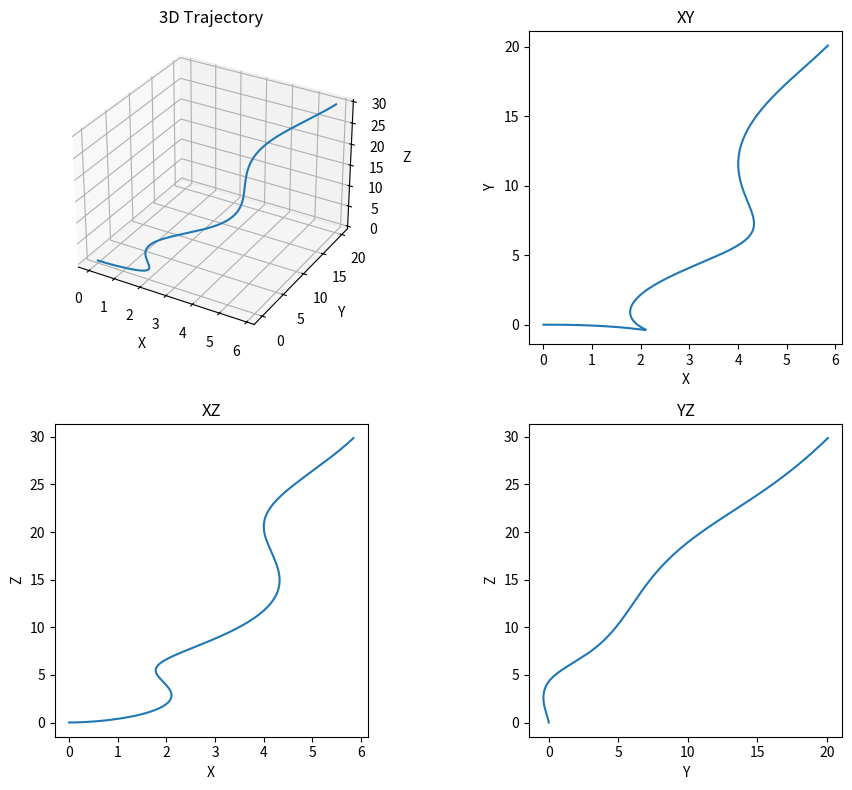
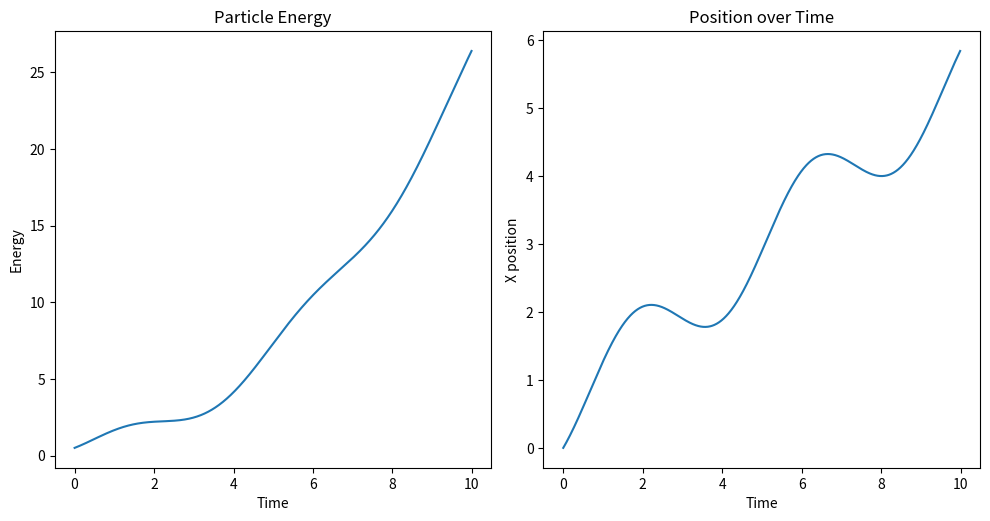

Reproduce these figures in Python, in order.
"""
TO DO:
- Calculate and plot the gyrofrequency
- Calculate and plot particle energy over time
- Play with Euler scheme (1st order) to try it out
- Reformat particles to be objects to prepare when particles are more than 1
"""

import math
from math import sqrt as sqrt
import numpy as np
import matplotlib.pyplot as plt

nop = 1                                 # number of particles
q = 1.0                                 # particle charge
m = 1.0                                 # particle mass
c = 1.0                                 # speed of light in a vacuum (1.0 for normalized)
dt = 0.01                               # time step
nt = 1000                               # number of time steps

E = np.array([1.0, 1.0, 0.0])           # electric field
B = np.array([0.0, 1.0, 1.0])           # magnetic field
x = np.array([0.0, 0.0, 0.0])           # initial particle position
v = np.array([1.0, 0.0, 0.0])           # initial particle velocity

pos = np.zeros((nt, 3))                 # array of positions
vel = np.zeros((nt, 3))                 # array of velocities
en = np.zeros(nt)                       # array of particle energies

"""
Methods:
"boris" - boris leapfrog scheme
"euler" - euler / first order scheme
"""
method = "boris"                        

for step in range(nt):
    # Store current position and velocity
    pos[step] = x
    vel[step] = v
    en[step] = 0.5 * m * np.dot(v, v)
    
    if method == "boris":
        # Half-step for velocity.
        v_minus = v + (q / m) * E * (dt / 2)

        # Accounting for magnetic field.
        T = (dt / 2) * (q * B / (m * c))
        S = 2 * T / (1 + np.dot(T, T))
        v_prime = v_minus + np.cross(v_minus, T)
        v_plus = v_minus + np.cross(v_prime, S)

        # Full-step for velocity.
        v = v_plus + (q * E / m) * (dt / 2)
    
    if method == "euler":
        v += dt * (q / m) * (E + np.cross(v / c, B))

    # Posiiton change
    x = x + v * dt

# Calculating cyclotron frequency and gyroradius if magnetic field is static uniform.
B_mag = np.linalg.norm(B)
if B[0] == B_mag or B[1] == B_mag or B[2] == B_mag:
    cyc_f = q * B_mag / m
    v_perp = 0
    if(B[0] != 0): # gets the perpendicular values of v to B
        v_perp = sqrt(v[1]**2 + v[2]**2)
    elif(B[1] != 0):
        v_perp = sqrt(v[0]**2 + v[2]**2)
    else:
        v_perp = sqrt(v[0]**2 + v[1]**2)
    gyroradius = v_perp / cyc_f
    gyrofreq = cyc_f / (2*np.pi)
    print("Cyclotron frequency: {}\nGyroradius: {}\nGyrofrequency: {}".format(cyc_f, gyroradius, gyrofreq))


# Plotting
fig = plt.figure(figsize=(10, 8))

# 3D Plot
ax1 = fig.add_subplot(221, projection='3d')
ax1.plot(pos[:, 0], pos[:, 1], pos[:, 2])
ax1.set_xlabel('X')
ax1.set_ylabel('Y')
ax1.set_zlabel('Z')
ax1.set_title('3D Trajectory')

# XY Plot
ax2 = fig.add_subplot(222)
ax2.plot(pos[:, 0], pos[:, 1])
ax2.set_xlabel('X')
ax2.set_ylabel('Y')
ax2.set_title('XY')
ax2.set_box_aspect(1)

# XZ Plot
ax3 = fig.add_subplot(223)
ax3.plot(pos[:, 0], pos[:, 2])
ax3.set_xlabel('X')
ax3.set_ylabel('Z')
ax3.set_title('XZ')
ax3.set_box_aspect(1)

# YZ Plot
ax4 = fig.add_subplot(224)
ax4.plot(pos[:, 1], pos[:, 2])
ax4.set_xlabel('Y')
ax4.set_ylabel('Z')
ax4.set_title('YZ')
ax4.set_box_aspect(1)

plt.tight_layout()
plt.show()

fig2 = plt.figure(figsize=(10, 8))
ax = fig2.add_subplot(121)
ax.plot(np.arange(0, dt * nt, dt), en)
ax.set_xlabel('Time')
ax.set_ylabel('Energy')
ax.set_title('Particle Energy')
ax.set_box_aspect(1)

ax2 = fig2.add_subplot(122)
ax2.plot(np.arange(0, dt * nt, dt), pos[:, 0])
ax2.set_xlabel('Time')
ax2.set_ylabel('X position')
ax2.set_title('Position over Time')
ax2.set_box_aspect(1)
plt.tight_layout()
plt.show()
